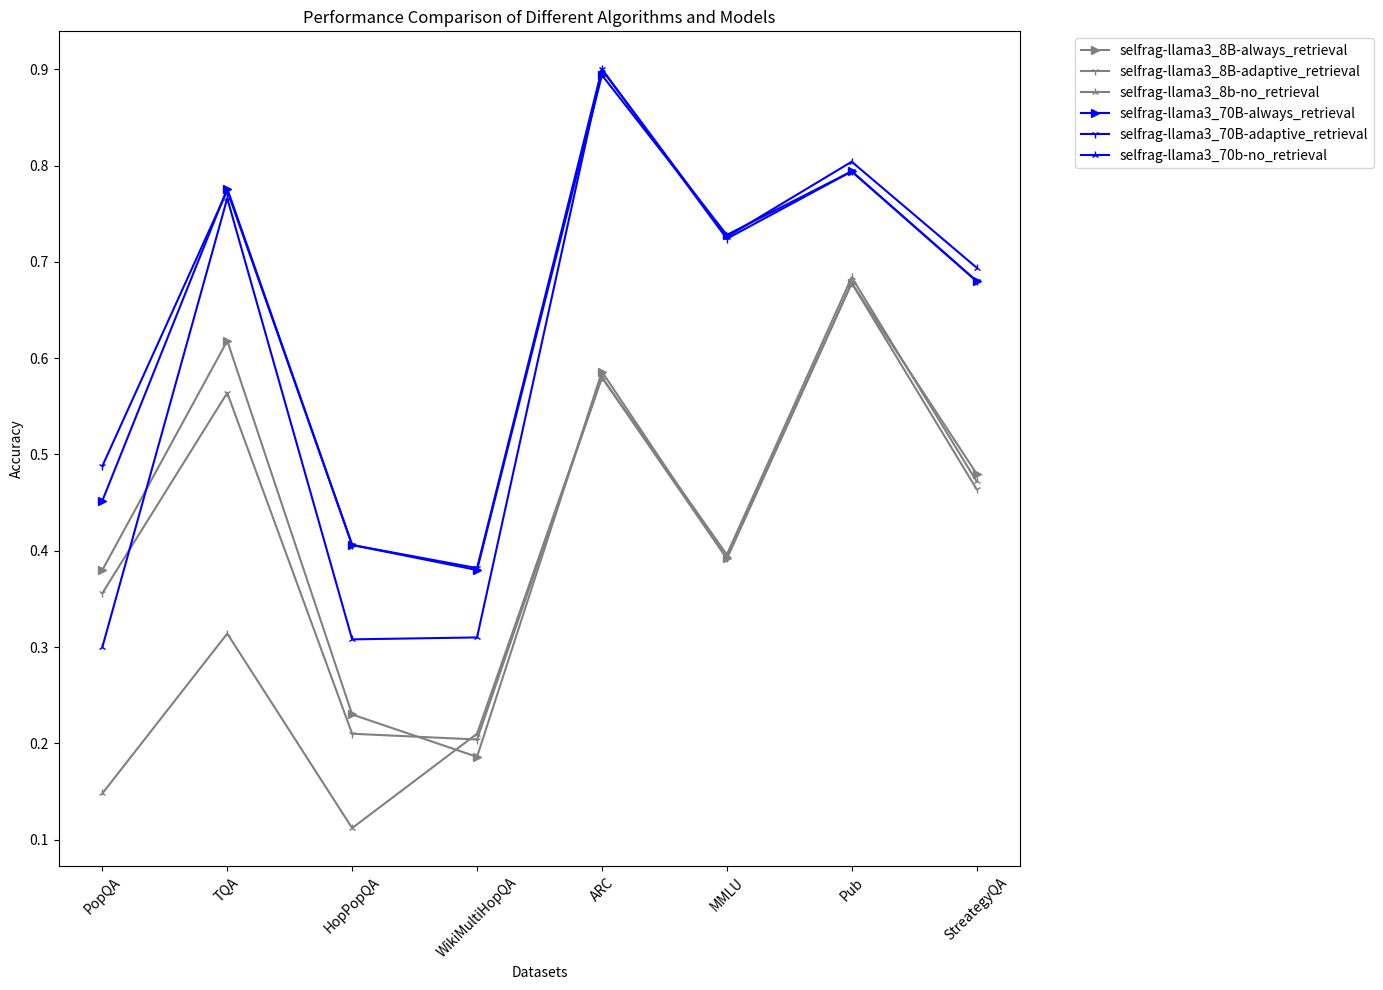

Reproduce this figure in Python.
import matplotlib.pyplot as plt

# 数据集列表
datasets = ['PopQA', 'TQA', 'HopPopQA', 'WikiMultiHopQA', 'ARC', 'MMLU', 'Pub', 'StreategyQA']

# 算法和模型的准确率列表

selfrag_llama3_8B_always_retrieval = [0.38, 0.618, 0.23, 0.186, 0.586, 0.392, 0.678, 0.48]
selfrag_llama3_8B_adaptive_retrieval = [0.356, 0.564, 0.21, 0.204, 0.58, 0.392, 0.678, 0.464]
selfrag_llama3_8b_no_retrieval = [0.148, 0.314, 0.112, 0.21, 0.58, 0.396, 0.684, 0.472]

selfrag_llama3_70B_always_retrieval = [0.452, 0.776, 0.406, 0.38, 0.894, 0.728, 0.794, 0.68]
selfrag_llama3_70B_adaptive_retrieval = [0.488, 0.774, 0.406, 0.382, 0.9, 0.724, 0.794, 0.68]
selfrag_llama3_70b_no_retrieval = [0.3, 0.766, 0.308, 0.31, 0.9, 0.726, 0.804, 0.694]




# 绘制折线图
plt.figure(figsize=(14, 10))

# Llama3_8b_baseline 的算法颜色为灰色

plt.plot(datasets, selfrag_llama3_8B_always_retrieval, marker='>', color='gray', label='selfrag-llama3_8B-always_retrieval')
plt.plot(datasets, selfrag_llama3_8B_adaptive_retrieval, marker='1', color='gray', label='selfrag-llama3_8B-adaptive_retrieval')
plt.plot(datasets, selfrag_llama3_8b_no_retrieval, marker='2', color='gray', label='selfrag-llama3_8b-no_retrieval')

# Llama3_70b_baseline 算法的颜色为蓝色

plt.plot(datasets, selfrag_llama3_70B_always_retrieval, marker='>', color='blue', label='selfrag-llama3_70B-always_retrieval')
plt.plot(datasets, selfrag_llama3_70B_adaptive_retrieval, marker='1', color='blue', label='selfrag-llama3_70B-adaptive_retrieval')
plt.plot(datasets, selfrag_llama3_70b_no_retrieval, marker='2', color='blue', label='selfrag-llama3_70b-no_retrieval')

# Chat_Direct 开头的算法调整为红色


# 设置图表标题和轴标签
plt.title('Performance Comparison of Different Algorithms and Models')
plt.xlabel('Datasets')
plt.ylabel('Accuracy')

# 设置x轴刻度
plt.xticks(rotation=45)

# 显示图例
plt.legend(bbox_to_anchor=(1.05, 1), loc='upper left')

# 显示图表
plt.tight_layout()
plt.show()